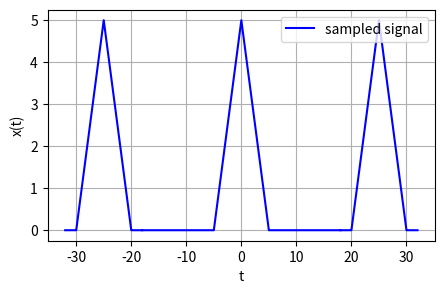

Generate this figure with matplotlib:
import numpy as np
import matplotlib.pyplot as plt
# Let f_s be 25.
f_s = 25
t1 = np.linspace(-18 ,-5 ,10)
t2 = np.linspace( -5 , 0 ,10)
t3 = np.linspace( 0 , 5 , 10 )
t4 = np.linspace( 5 , 18 , 10 )
x1=t1*0
x2=t2 +5
x3=-t3+5
x4=t4*0
# x(t)
x = np.concatenate(( x1 , x2 , x3 , x4 ),axis = 0)
t=np.concatenate(( t1 , t2  , t3 , t4),axis = 0)
t110 = np.linspace(-7-f_s ,-5-f_s ,10)
t210 = np.linspace( -5-f_s , 0-f_s ,10)
t310 = np.linspace( 0-f_s , 5-f_s , 10 )
t410 = np.linspace( 5-f_s , 7-f_s , 10 )
x110=t1*0
x210=t2 +5
x310=-t3+5
x410=t4*0
# x(t)
x0 = np.concatenate(( x110, x210 , x310 , x410 ),axis = 0)
t0=np.concatenate(( t110 , t210  , t310 , t410),axis = 0)
t11 = np.linspace(-7+f_s ,-5+f_s ,10)
t21 = np.linspace( -5+f_s , 0+f_s ,10)
t31 = np.linspace( 0+f_s , 5+f_s , 10 )
t41 = np.linspace( 5+f_s , 7+f_s , 10 )
x11=t1*0
x21=t2 +5
x31=-t3+5
x41=t4*0
# x(t)
x1 = np.concatenate(( x11 , x21 , x31 , x41 ),axis = 0)
t1=np.concatenate(( t11 , t21  , t31 , t41),axis = 0)
from matplotlib.pylab import rcParams
rcParams['figure.figsize'] = 5, 3
plt.plot(t,x, color ='b')
plt.plot(t1,x1,color ='b', label = 'sampled signal')
plt.plot(t0,x0,color ='b')
plt.xlabel('t')
plt.ylabel('x(t)')
plt.grid()
plt.legend(loc='best')
plt.show()
